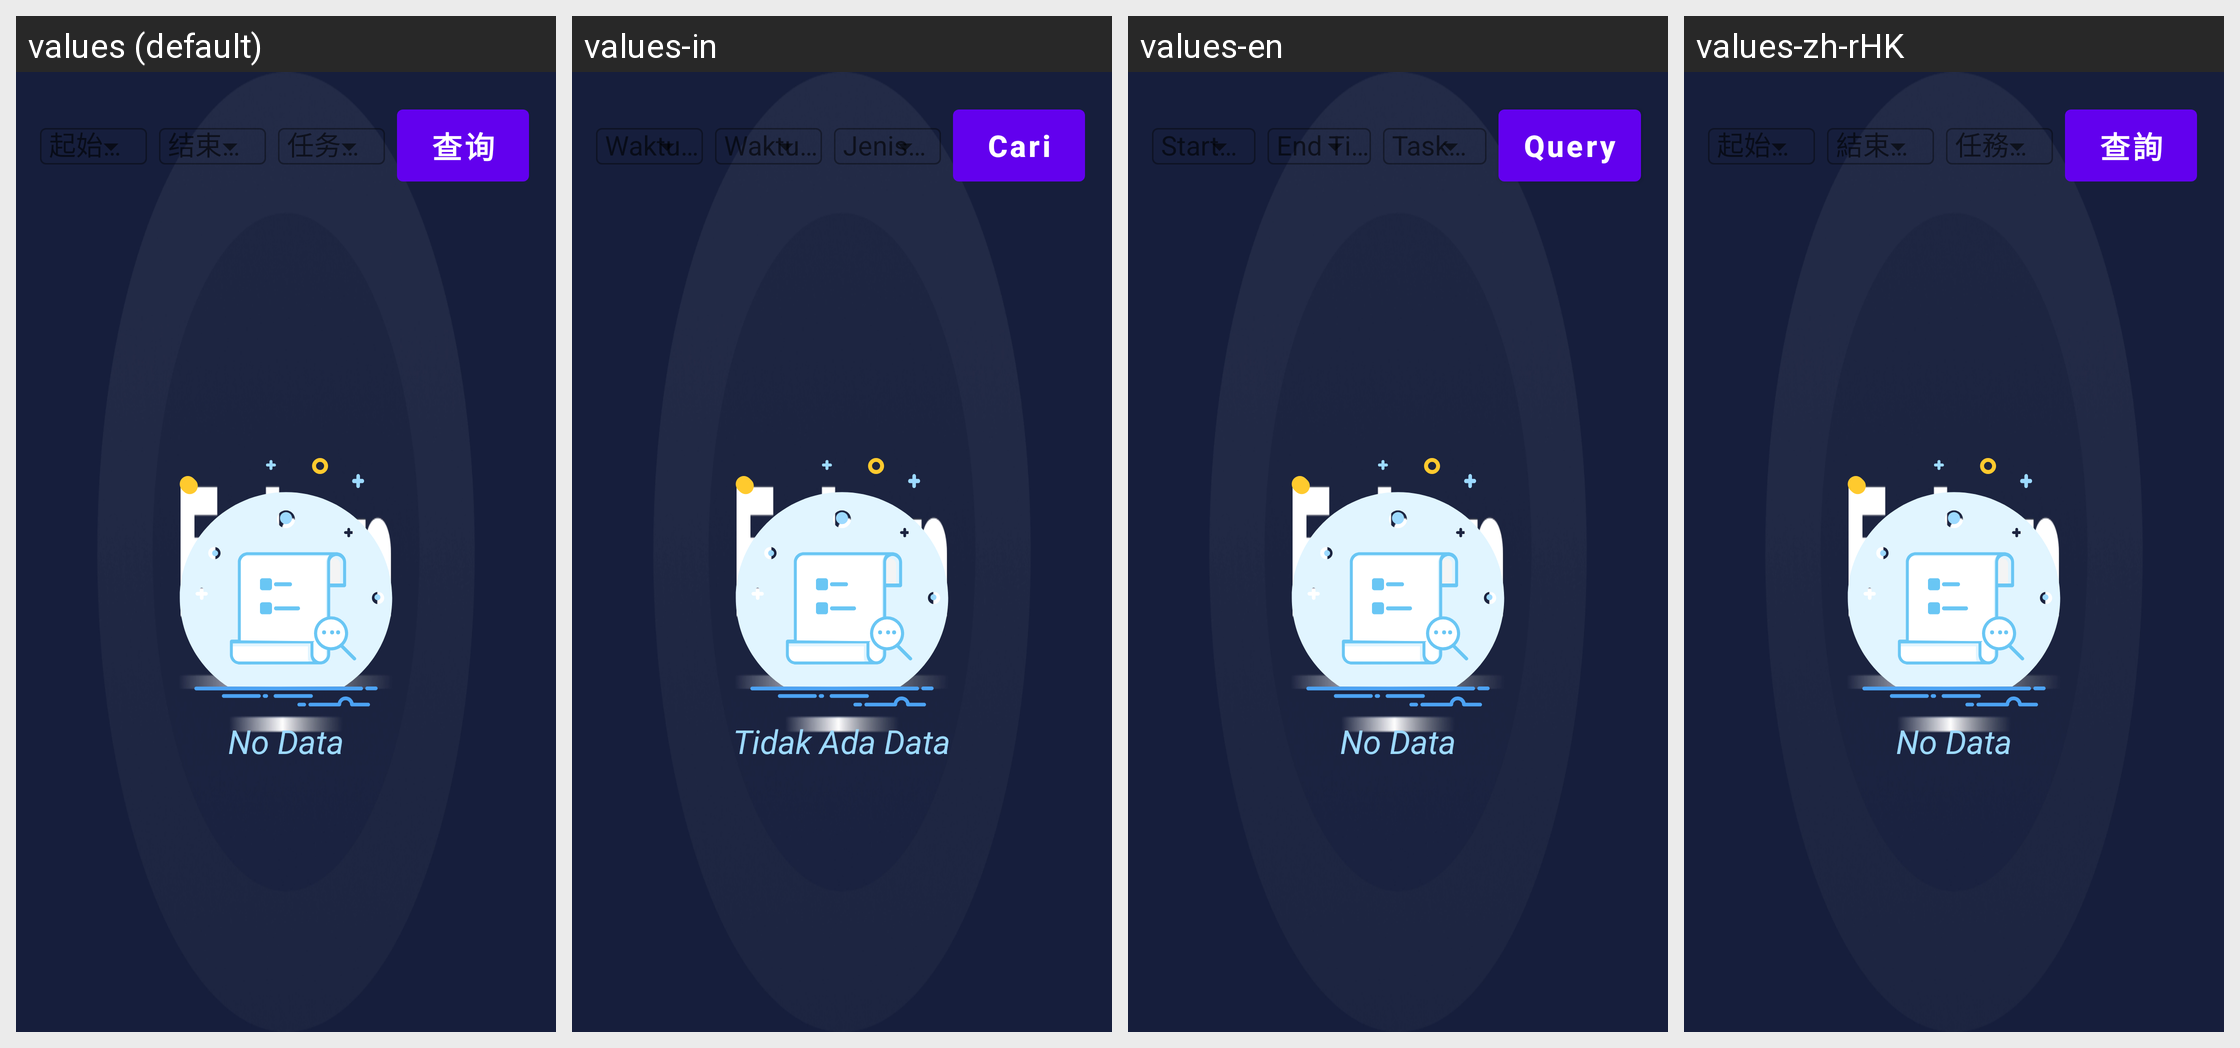

Strings drawn on this Android screen and how each of the app's shown locales translates them:
Android screen res/layout/fragment_history_settings.xml rendered under 4 locales, left to right: values (default), values-in, values-en, values-zh-rHK. Device: Nexus 5 (rendered at 1080×1920; each locale shown at half size, 540×960, under a caption strip naming it); theme Theme.MyApp.Splash.
Other locales in the repository, not shown: values-ja, values-ko, values-vi.
Strings drawn on this screen, with the default value and each locale's value (text and hints the layout hard-codes, and strings that could not be matched under every locale, appear in the picture but are not listed):

label_start_time
  values: 起始时间
  values-in: Waktu Mulai
  values-en: Start Time
  values-zh-rHK: 起始時間

label_end_time
  values: 结束时间
  values-in: Waktu Selesai
  values-en: End Time
  values-zh-rHK: 結束時間

label_task_type
  values: 任务类型
  values-in: Jenis Tugas
  values-en: Task Type
  values-zh-rHK: 任務類型

action_query
  values: 查询
  values-in: Cari
  values-en: Query
  values-zh-rHK: 查詢

no_data
  values: No Data
  values-in: Tidak Ada Data
  values-en: No Data
  values-zh-rHK: No Data
